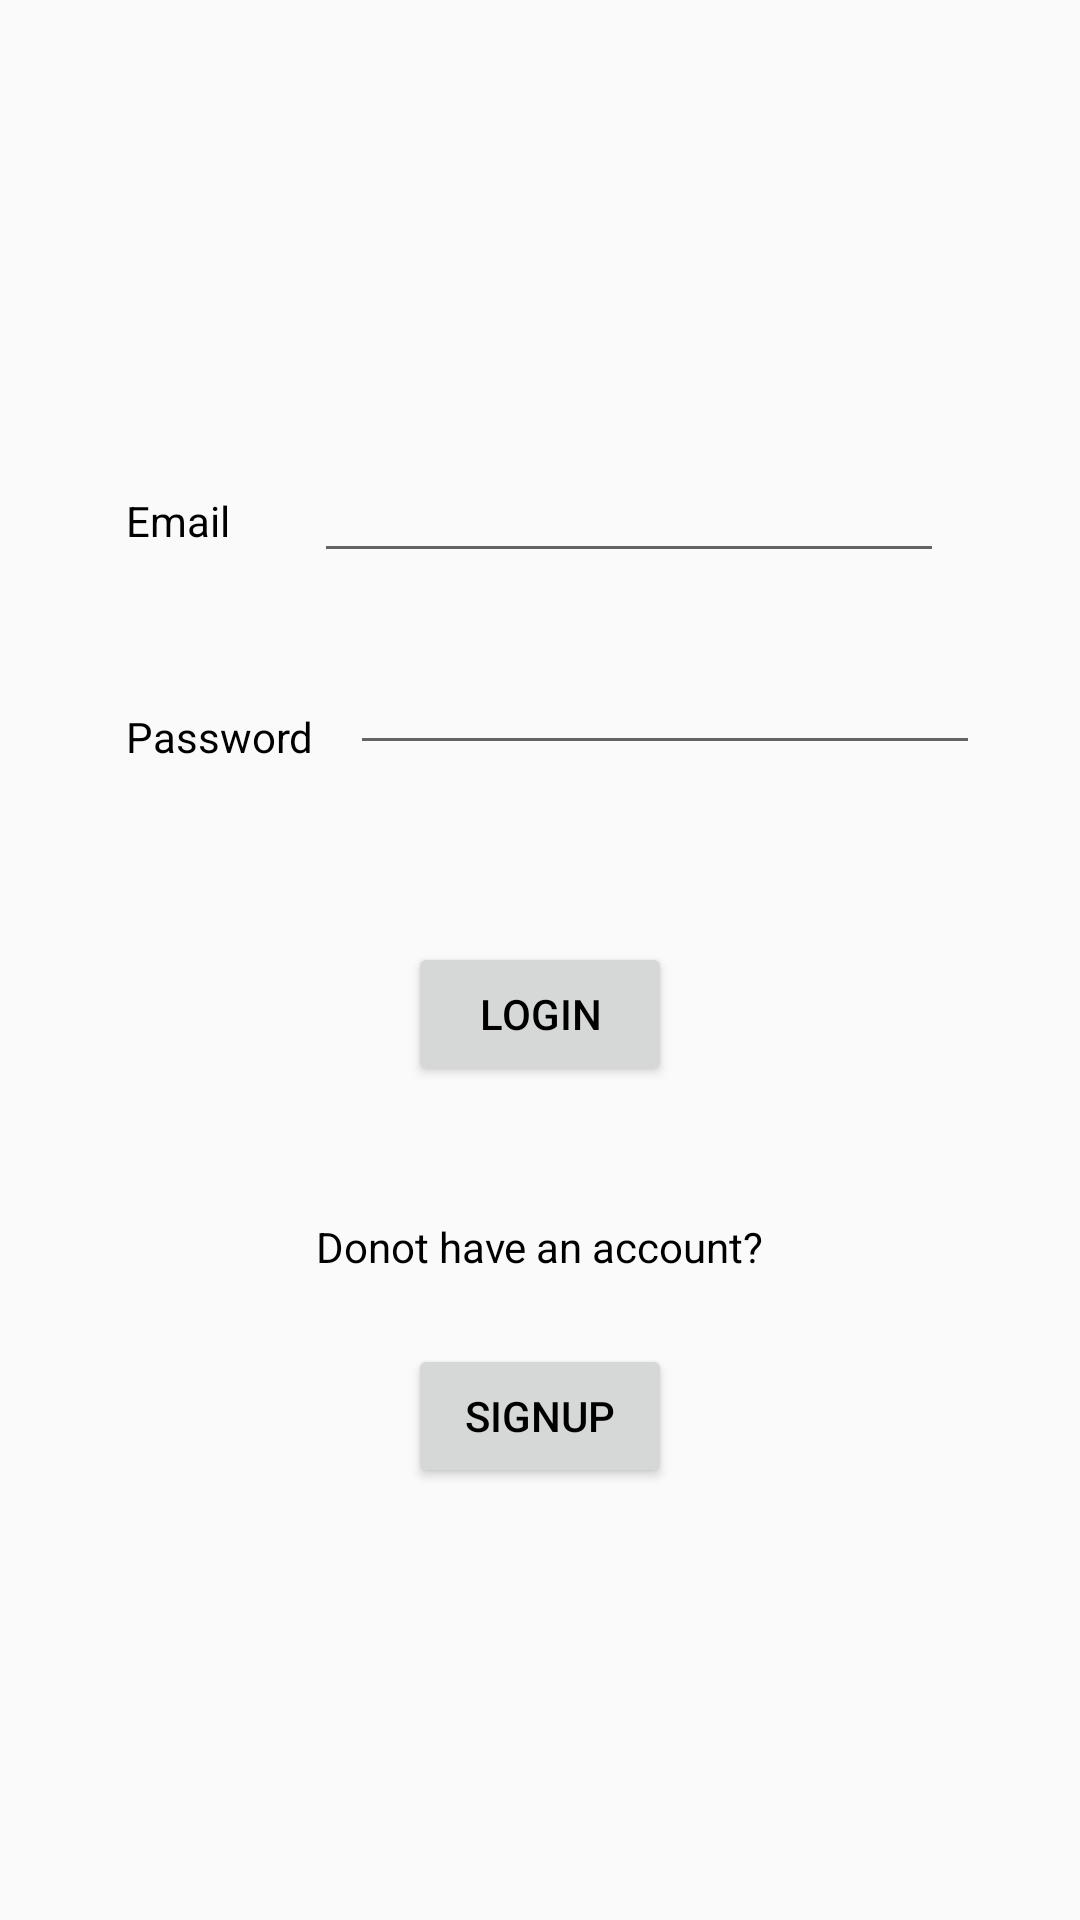

The Android layout XML behind this screen, and the referenced resources:
<!-- AndroidManifest.xml: application theme AppTheme -->
<!-- res/layout/activity_login2.xml -->
<?xml version="1.0" encoding="utf-8"?>
<android.support.design.widget.CoordinatorLayout xmlns:android="http://schemas.android.com/apk/res/android"
    xmlns:app="http://schemas.android.com/apk/res-auto"
    xmlns:tools="http://schemas.android.com/tools"
    android:layout_width="match_parent"

    android:layout_height="match_parent"
    android:fitsSystemWindows="true"
    tools:context="com.example.example.javarea05.LoginActivity">

    <RelativeLayout
        android:layout_width="match_parent"
        android:layout_height="match_parent">

        <TextView
            android:text="Email"
            android:layout_width="wrap_content"
            android:layout_height="wrap_content"
            android:layout_alignParentTop="true"
            android:layout_alignParentStart="true"
            android:layout_marginStart="42dp"
            android:layout_marginTop="164dp"
            android:id="@+id/textView15" />

        <TextView
            android:text="Password"
            android:layout_width="wrap_content"
            android:layout_height="wrap_content"
            android:layout_marginTop="53dp"
            android:id="@+id/textView16"
            android:layout_below="@+id/textView15"
            android:layout_alignStart="@+id/textView15" />

        <EditText
            android:layout_width="wrap_content"
            android:layout_height="wrap_content"
            android:inputType="textPersonName"
            android:ems="10"
            android:id="@+id/editText"
            android:layout_alignBaseline="@+id/textView15"
            android:layout_alignBottom="@+id/textView15"
            android:layout_toEndOf="@+id/textView16" />

        <EditText
            android:layout_width="wrap_content"
            android:layout_height="wrap_content"
            android:inputType="textPassword"
            android:ems="10"
            android:layout_alignBottom="@+id/textView16"
            android:layout_toEndOf="@+id/textView16"
            android:layout_marginStart="12dp"
            android:id="@+id/editText2" />

        <Button
            android:text="Login"
            android:layout_width="wrap_content"
            android:layout_height="wrap_content"
            android:layout_marginTop="59dp"
            android:id="@+id/button11"
            android:layout_below="@+id/editText2"
            android:layout_centerHorizontal="true" />

        <TextView
            android:text="Donot have an account?"
            android:layout_width="wrap_content"
            android:layout_height="wrap_content"
            android:layout_marginTop="44dp"
            android:id="@+id/textView17"
            android:layout_below="@+id/button11"
            android:layout_centerHorizontal="true" />

        <Button
            android:text="Signup"
            android:layout_width="wrap_content"
            android:layout_height="wrap_content"
            android:layout_marginTop="23dp"
            android:id="@+id/button12"
            android:layout_below="@+id/textView17"
            android:layout_alignStart="@+id/button11" />
    </RelativeLayout>
</android.support.design.widget.CoordinatorLayout>
<!-- resources referenced by this layout -->
<resources>
  <style name="AppTheme" parent="Theme.AppCompat.Light.DarkActionBar">
          
          <item name="colorPrimary">#fee11e</item>
          <item name="colorPrimaryDark">#fee11e</item>
          <item name="colorAccent">#fee11e</item>
          <item name="android:textColor">@color/colorPrimaryDark</item>
      </style>
  <color name="colorPrimaryDark">#000000</color>
</resources>
